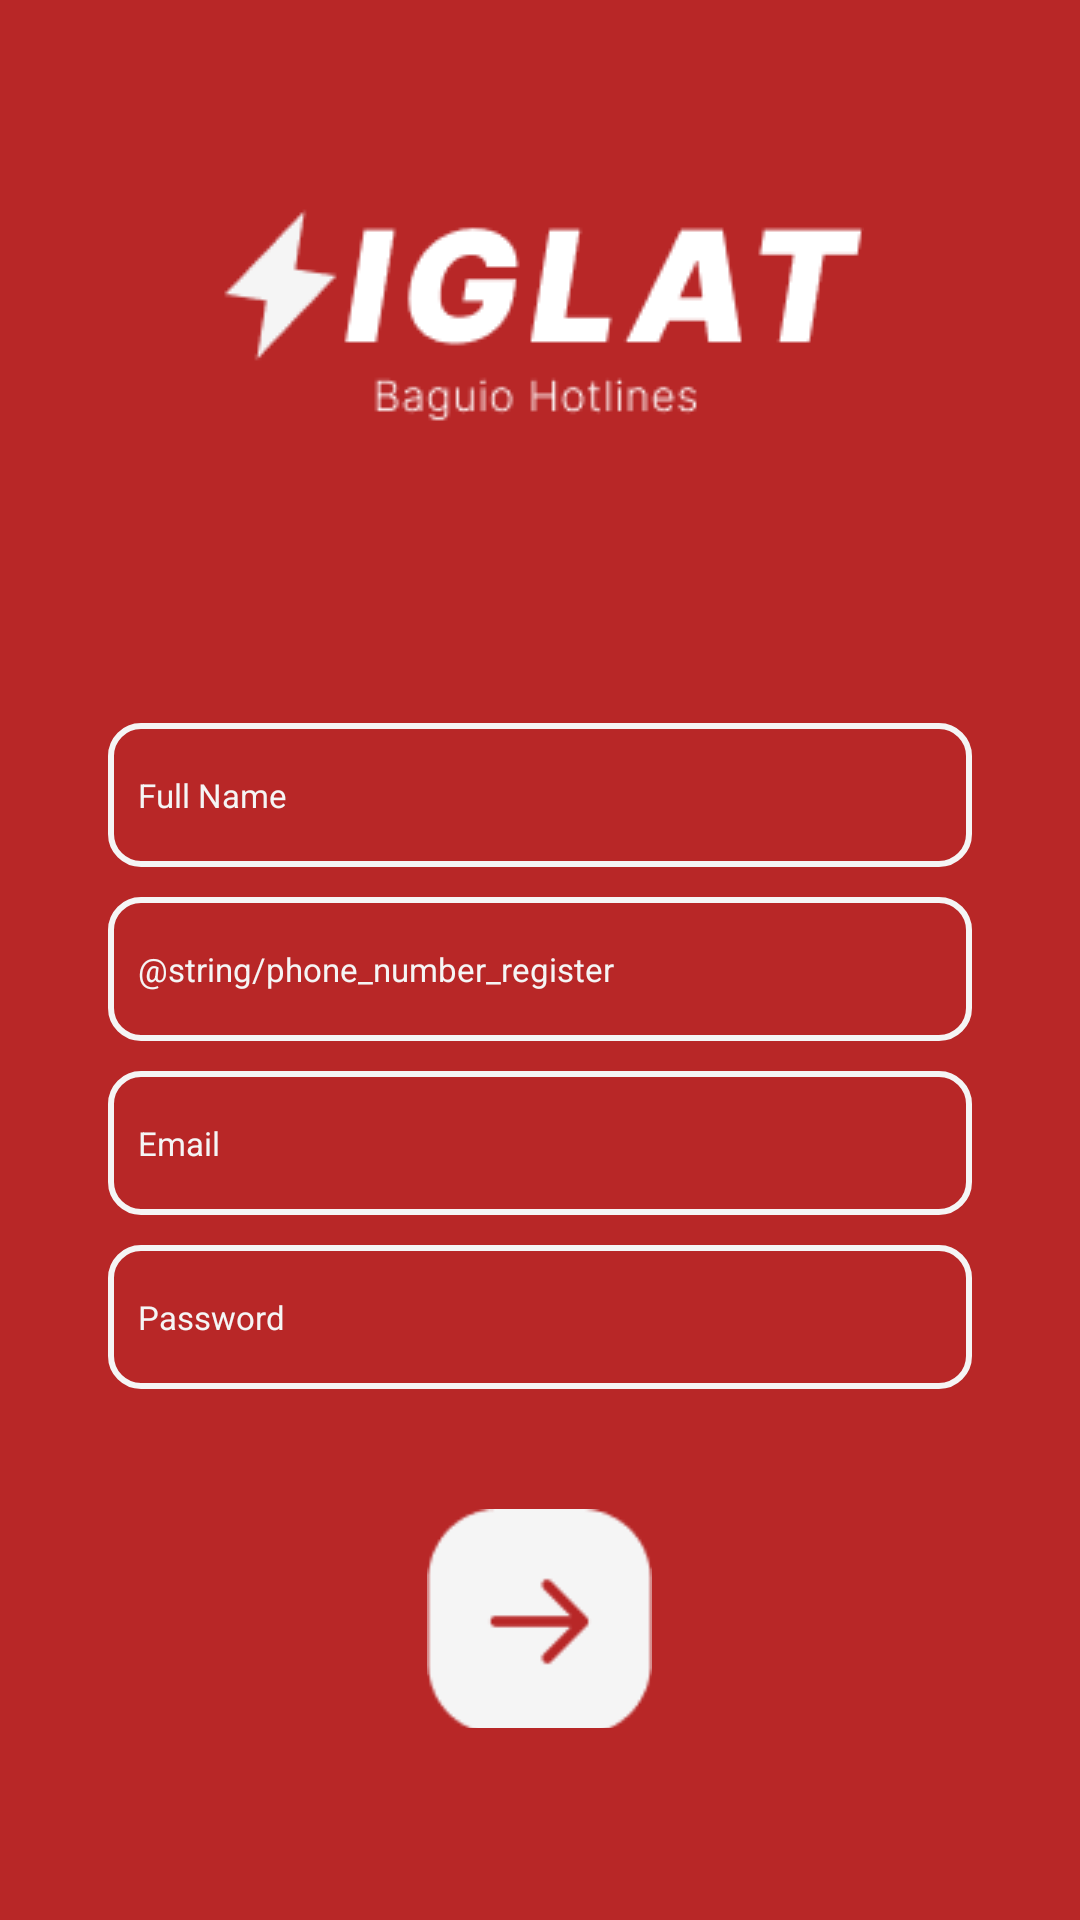

The Android layout XML behind this screen, and the referenced resources:
<!-- AndroidManifest.xml: application theme Theme.BaguioSiglat -->
<!-- res/layout/activity_register.xml -->
<?xml version="1.0" encoding="utf-8"?>
<androidx.constraintlayout.widget.ConstraintLayout xmlns:android="http://schemas.android.com/apk/res/android"
    xmlns:app="http://schemas.android.com/apk/res-auto"
    xmlns:tools="http://schemas.android.com/tools"
    android:id="@+id/main"
    android:layout_width="match_parent"
    android:layout_height="match_parent"
    tools:context=".referenceclasses.Login"
    android:background="#B82727">

    <LinearLayout
        android:layout_width="0dp"
        android:layout_height="0dp"
        android:gravity="center_horizontal"
        android:orientation="vertical"
        app:layout_constraintBottom_toBottomOf="parent"
        app:layout_constraintEnd_toEndOf="parent"
        app:layout_constraintHeight_percent="0.8"
        app:layout_constraintStart_toStartOf="parent"
        app:layout_constraintTop_toTopOf="parent"
        app:layout_constraintWidth_percent="0.8">


        <ImageView
            android:layout_width="wrap_content"
            android:layout_height="wrap_content"
            android:contentDescription="@string/logo_of_siglat"
            android:src="@drawable/siglat_logo" />

        <Space
            android:layout_width="wrap_content"
            android:layout_height="100dp" />

        <com.google.android.material.textfield.TextInputEditText
            android:id="@+id/name_register"
            android:layout_width="match_parent"
            android:layout_height="wrap_content"
            android:background="@drawable/input_container"
            android:hint="@string/full_name"
            android:minHeight="48dp"
            android:padding="10dp"
            android:textColor="#F5F5F5"
            android:textColorHint="#F5F5F5"
            android:textCursorDrawable="@null"
            android:textSize="11sp" />
        <Space
            android:layout_width="wrap_content"
            android:layout_height="10dp" />

        <com.google.android.material.textfield.TextInputEditText
            android:id="@+id/phone_number_register"
            android:layout_width="match_parent"
            android:layout_height="wrap_content"
            android:background="@drawable/input_container"
            android:hint="@string/phone_number_register"
            android:minHeight="48dp"
            android:padding="10dp"
            android:textColor="#F5F5F5"
            android:textColorHint="#F5F5F5"
            android:textCursorDrawable="@null"
            android:textSize="11sp" />
        <Space
            android:layout_width="wrap_content"
            android:layout_height="10dp" />

        <com.google.android.material.textfield.TextInputEditText
            android:id="@+id/email_register"
            android:layout_width="match_parent"
            android:layout_height="wrap_content"
            android:background="@drawable/input_container"
            android:hint="@string/email"
            android:minHeight="48dp"
            android:padding="10dp"
            android:textColor="#F5F5F5"
            android:textColorHint="#F5F5F5"
            android:textCursorDrawable="@null"
            android:textSize="11sp" />

        <Space
            android:layout_width="wrap_content"
            android:layout_height="10dp" />

        <com.google.android.material.textfield.TextInputEditText
            android:id="@+id/password_register"
            android:layout_width="match_parent"
            android:layout_height="wrap_content"
            android:background="@drawable/input_container"
            android:hint="@string/password"
            android:minHeight="48dp"
            android:padding="10dp"
            android:textColor="#F5F5F5"
            android:textColorHint="#F5F5F5"
            android:textCursorDrawable="@null"
            android:textSize="11sp"
            android:inputType="textPassword" />

        <Space
            android:layout_width="match_parent"
            android:layout_height="40dp" />


        <ImageButton
            android:id="@+id/register_acc"
            android:layout_width="75dp"
            android:layout_height="75dp"
            android:contentDescription="@string/register_desc"
            android:background="@drawable/login" />


        <Space
            android:layout_width="match_parent"
            android:layout_height="40dp"/>

        <TextView
            android:id="@+id/return_to_login"
            android:layout_width="wrap_content"
            android:layout_height="wrap_content"
            android:text="@string/already_have_an_account"
            android:textColor="#F5F5F5"
            android:fontFamily="@font/inter_variable"
            android:textSize="11sp"/>
    </LinearLayout>


</androidx.constraintlayout.widget.ConstraintLayout>
<!-- resources referenced by this layout -->
<resources>
  <!-- drawable input_container (drawable) -->
  <?xml version="1.0" encoding="utf-8"?>
  <shape xmlns:android="http://schemas.android.com/apk/res/android"
      android:shape="rectangle">
  
      <corners android:radius="10dp" />
  
      <stroke
          android:width="2dp"
          android:color="#F5F5F5" />
  
      <solid android:color="@android:color/transparent" />
  
  </shape>
  <!-- drawable login: png bitmap (drawable, 1305 bytes) -->
  <!-- drawable siglat_logo: png bitmap (drawable, 3303 bytes) -->
  <string name="already_have_an_account"><u>Already have an account?</u></string>
  <string name="email">Email</string>
  <string name="full_name">Full Name</string>
  <string name="logo_of_siglat">Logo of Siglat</string>
  <string name="password">Password</string>
  <string name="register_desc">Register</string>
  <style name="Theme.BaguioSiglat" parent="Base.Theme.BaguioSiglat" />
  <style name="Base.Theme.BaguioSiglat" parent="Theme.Material3.DayNight.NoActionBar">
          
          
  
      </style>
</resources>
